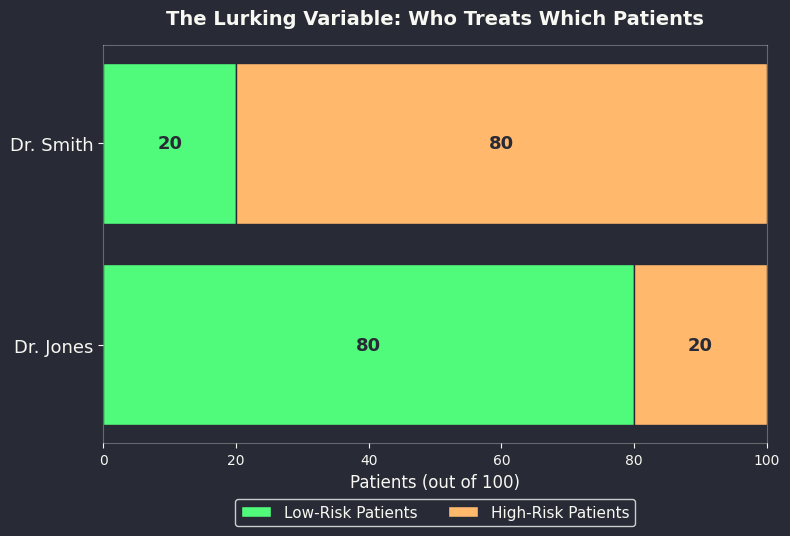

The script that saved this image: (Note: this script raises an exception after producing the figure.)
"""Generate the stacked bar chart showing each surgeon's patient risk-mix (the lurking variable)."""
import matplotlib.pyplot as plt
import numpy as np

plt.rcParams['font.family'] = 'DejaVu Sans'

bg = '#282a36'
fg = '#f8f8f2'
low_color = '#50fa7b'
high_color = '#ffb86c'

doctors = ['Dr. Jones', 'Dr. Smith']
low_risk = [80, 20]
high_risk = [20, 80]

fig, ax = plt.subplots(figsize=(8, 5.5), facecolor=bg)
ax.set_facecolor(bg)

bars_low = ax.barh(doctors, low_risk, color=low_color, edgecolor=bg, label='Low-Risk Patients')
bars_high = ax.barh(doctors, high_risk, left=low_risk, color=high_color, edgecolor=bg, label='High-Risk Patients')

for i, (lr, hr) in enumerate(zip(low_risk, high_risk)):
    ax.text(lr/2, i, f'{lr}', ha='center', va='center', color=bg, fontsize=13, fontweight='bold')
    ax.text(lr + hr/2, i, f'{hr}', ha='center', va='center', color=bg, fontsize=13, fontweight='bold')

ax.set_xlabel('Patients (out of 100)', color=fg, fontsize=12)
ax.set_xlim(0, 100)
ax.tick_params(axis='x', colors=fg)
ax.tick_params(axis='y', colors=fg, labelsize=13)
ax.legend(facecolor=bg, edgecolor=fg, labelcolor=fg, fontsize=11, loc='upper center', bbox_to_anchor=(0.5, -0.12), ncol=2)

for spine in ax.spines.values():
    spine.set_color(fg)
    spine.set_alpha(0.3)

ax.set_title("The Lurking Variable: Who Treats Which Patients", color=fg, fontsize=14, fontweight='bold', pad=15)

plt.tight_layout()
plt.savefig('../Images/simpsons_paradox_caseload.png', dpi=150, facecolor=bg)
print("saved")
